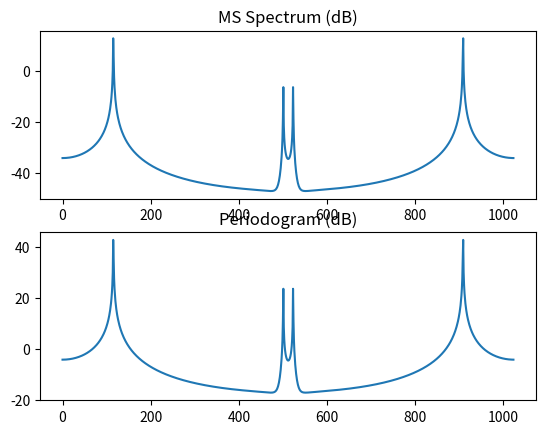

This figure's Python source:
import numpy as np
import matplotlib.pyplot as plt

N = 1024
n = np.arange(0, N)
dw = 2 * np.pi / N
k1, k2 = 115.3, 500.8
w1, w2 = k1 * dw, k2 * dw

x = 10 * np.cos(w1 * n) + 1 * np.cos(w2 * n)

Sms = np.abs(np.fft.fft(x) / N) ** 2
S = np.abs(np.fft.fft(x)) ** 2 / N
Power = np.sum(Sms)

k = np.arange(0, N)

plt.subplot(211)
h = plt.plot(k, 10 * np.log10(Sms))
plt.title("MS Spectrum (dB)")

plt.subplot(212)
h2 = plt.plot(k, 10 * np.log10(S))
plt.title("Periodogram (dB)")

plt.show()
